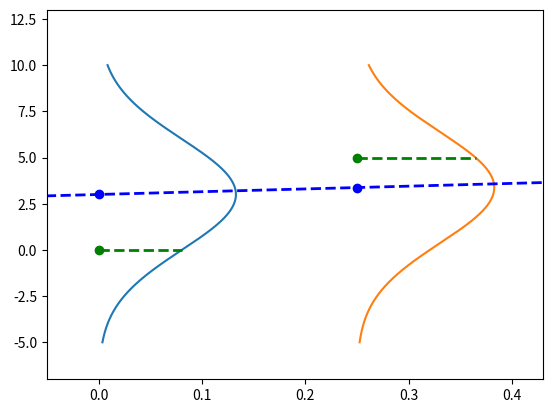

Python code for this plot:
import matplotlib.pyplot as plt
import numpy as np

# set limits to -10 and 10 for y and 0 and 0.4 for x
plt.ylim([-7, 13])
plt.xlim([-0.05, 0.43])

x = np.arange(-5, 10, 0.001)
y = np.arange(-5, 10, 0.001)
point = (0, 0)
point2 = (0.25, 5)
parameters = [1.5, 3]


def f(x, parameters):
    return parameters[0] * x + parameters[1]


mean = f(point[0], parameters)
mean2 = f(point2[0], parameters)


likelihood = 1 / (3 * np.sqrt(2 * np.pi)) * np.exp(-((point[1] - mean) ** 2) / (2 * 3**2))
prediction_gaussian = 1 / (3 * np.sqrt(2 * np.pi)) * np.exp(-((y - mean) ** 2) / (2 * 3**2))

likelihood2 = 1 / (3 * np.sqrt(2 * np.pi)) * np.exp(-((point2[1] - mean2) ** 2) / (2 * 3**2)) + point2[0]

prediction_gaussian2 = 1 / (3 * np.sqrt(2 * np.pi)) * np.exp(-((y - mean2) ** 2) / (2 * 3**2))

plt.plot(prediction_gaussian, x)
plt.plot(prediction_gaussian2 + point2[0], x)
plt.scatter(point[0], point[1], color="green")
plt.scatter(point[0], mean, color="blue")
plt.scatter(point2[0], mean2, color="blue")
# plot horizontal line that goes from green point to red likelihood point
plt.plot([point[0], likelihood], [point[1], point[1]], "g--", linewidth=2)
plt.plot([point2[0], likelihood2], [point2[1], point2[1]], "g--", linewidth=2)

# plot regression line
plt.plot(x, f(x, parameters), "b--", linewidth=2)

# plot horintolal with hline
# plot point2 in green
plt.scatter(point2[0], point2[1], color="green")


plt.show()
